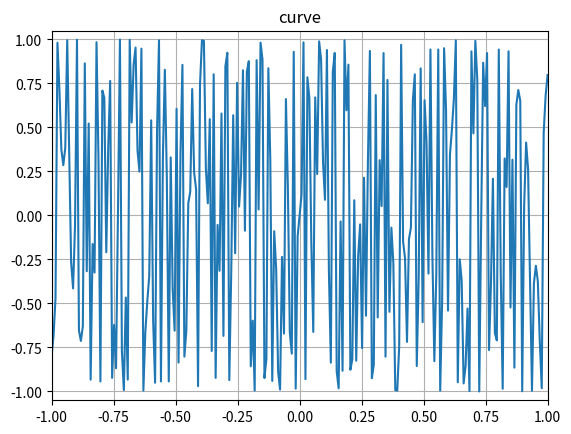

Source code (Python):
import numpy as np
import matplotlib.pyplot as plt

x = np.arange(255) - 127
y = np.sin(19 * np.sin(97 * x) + 47 * np.sin(31 * np.sin(23 * x)))
x = x / 127

plt.title("curve")
plt.grid()
plt.xlim(-1, 1)
plt.ylim(-1.05, +1.05)
plt.plot(x, y)
plt.show()
